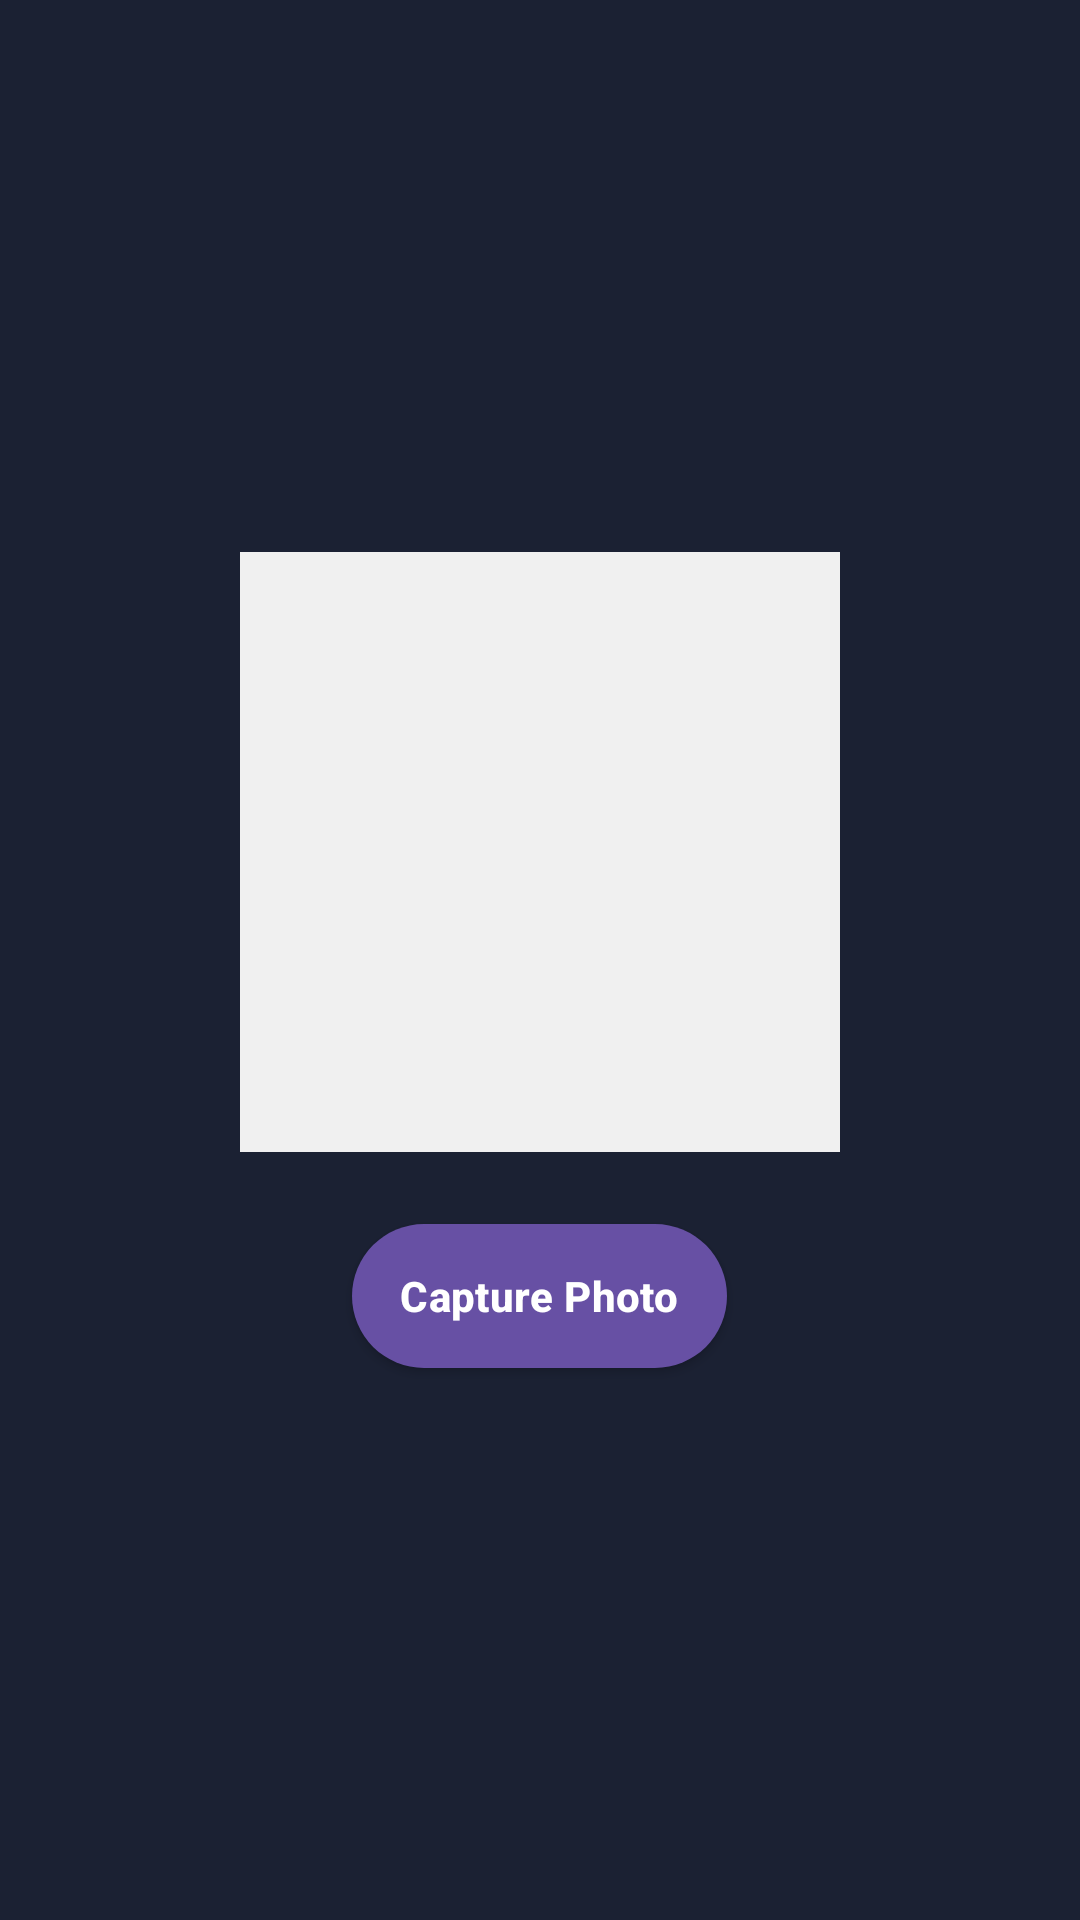

Here is an Android app screen rendered from its layout file. Give the layout XML and the strings, colors and styles it references.
<!-- AndroidManifest.xml: application theme Theme.ProjectMobile -->
<!-- res/layout/fragment_tab_capture.xml -->
<?xml version="1.0" encoding="utf-8"?>
<LinearLayout xmlns:android="http://schemas.android.com/apk/res/android"
    android:layout_width="match_parent"
    android:layout_height="match_parent"
    android:orientation="vertical"
    android:gravity="center"
    android:padding="16dp"
    android:background="#1B2133">

    <ImageView
        android:id="@+id/ivCapturedImage"
        android:layout_width="200dp"
        android:layout_height="200dp"
        android:scaleType="centerCrop"
        android:background="#f0f0f0"
        android:contentDescription="Preview captured image" />

    <com.google.android.material.button.MaterialButton
        android:id="@+id/btnCapture"
        android:layout_width="wrap_content"
        android:layout_height="wrap_content"
        android:layout_marginTop="24dp"
        android:text="Capture Photo" />

</LinearLayout>
<!-- resources referenced by this layout -->
<resources>
  <style name="Theme.ProjectMobile" parent="Base.Theme.ProjectMobile">
          <item name="materialButtonStyle">@style/Widget.App.Button</item>
      </style>
  <style name="Base.Theme.ProjectMobile" parent="Theme.Material3.DayNight.NoActionBar">
          
          
      </style>
  <style name="Widget.App.Button" parent="Widget.MaterialComponents.Button">
          <item name="android:textAllCaps">false</item>
          <item name="android:insetTop">0dp</item>
          <item name="android:insetBottom">0dp</item>
          <item name="android:textStyle">bold</item>
          <item name="android:letterSpacing">0.01</item>
          <item name="cornerRadius">28dp</item>
          <item name="elevation">4dp</item>
      </style>
</resources>
